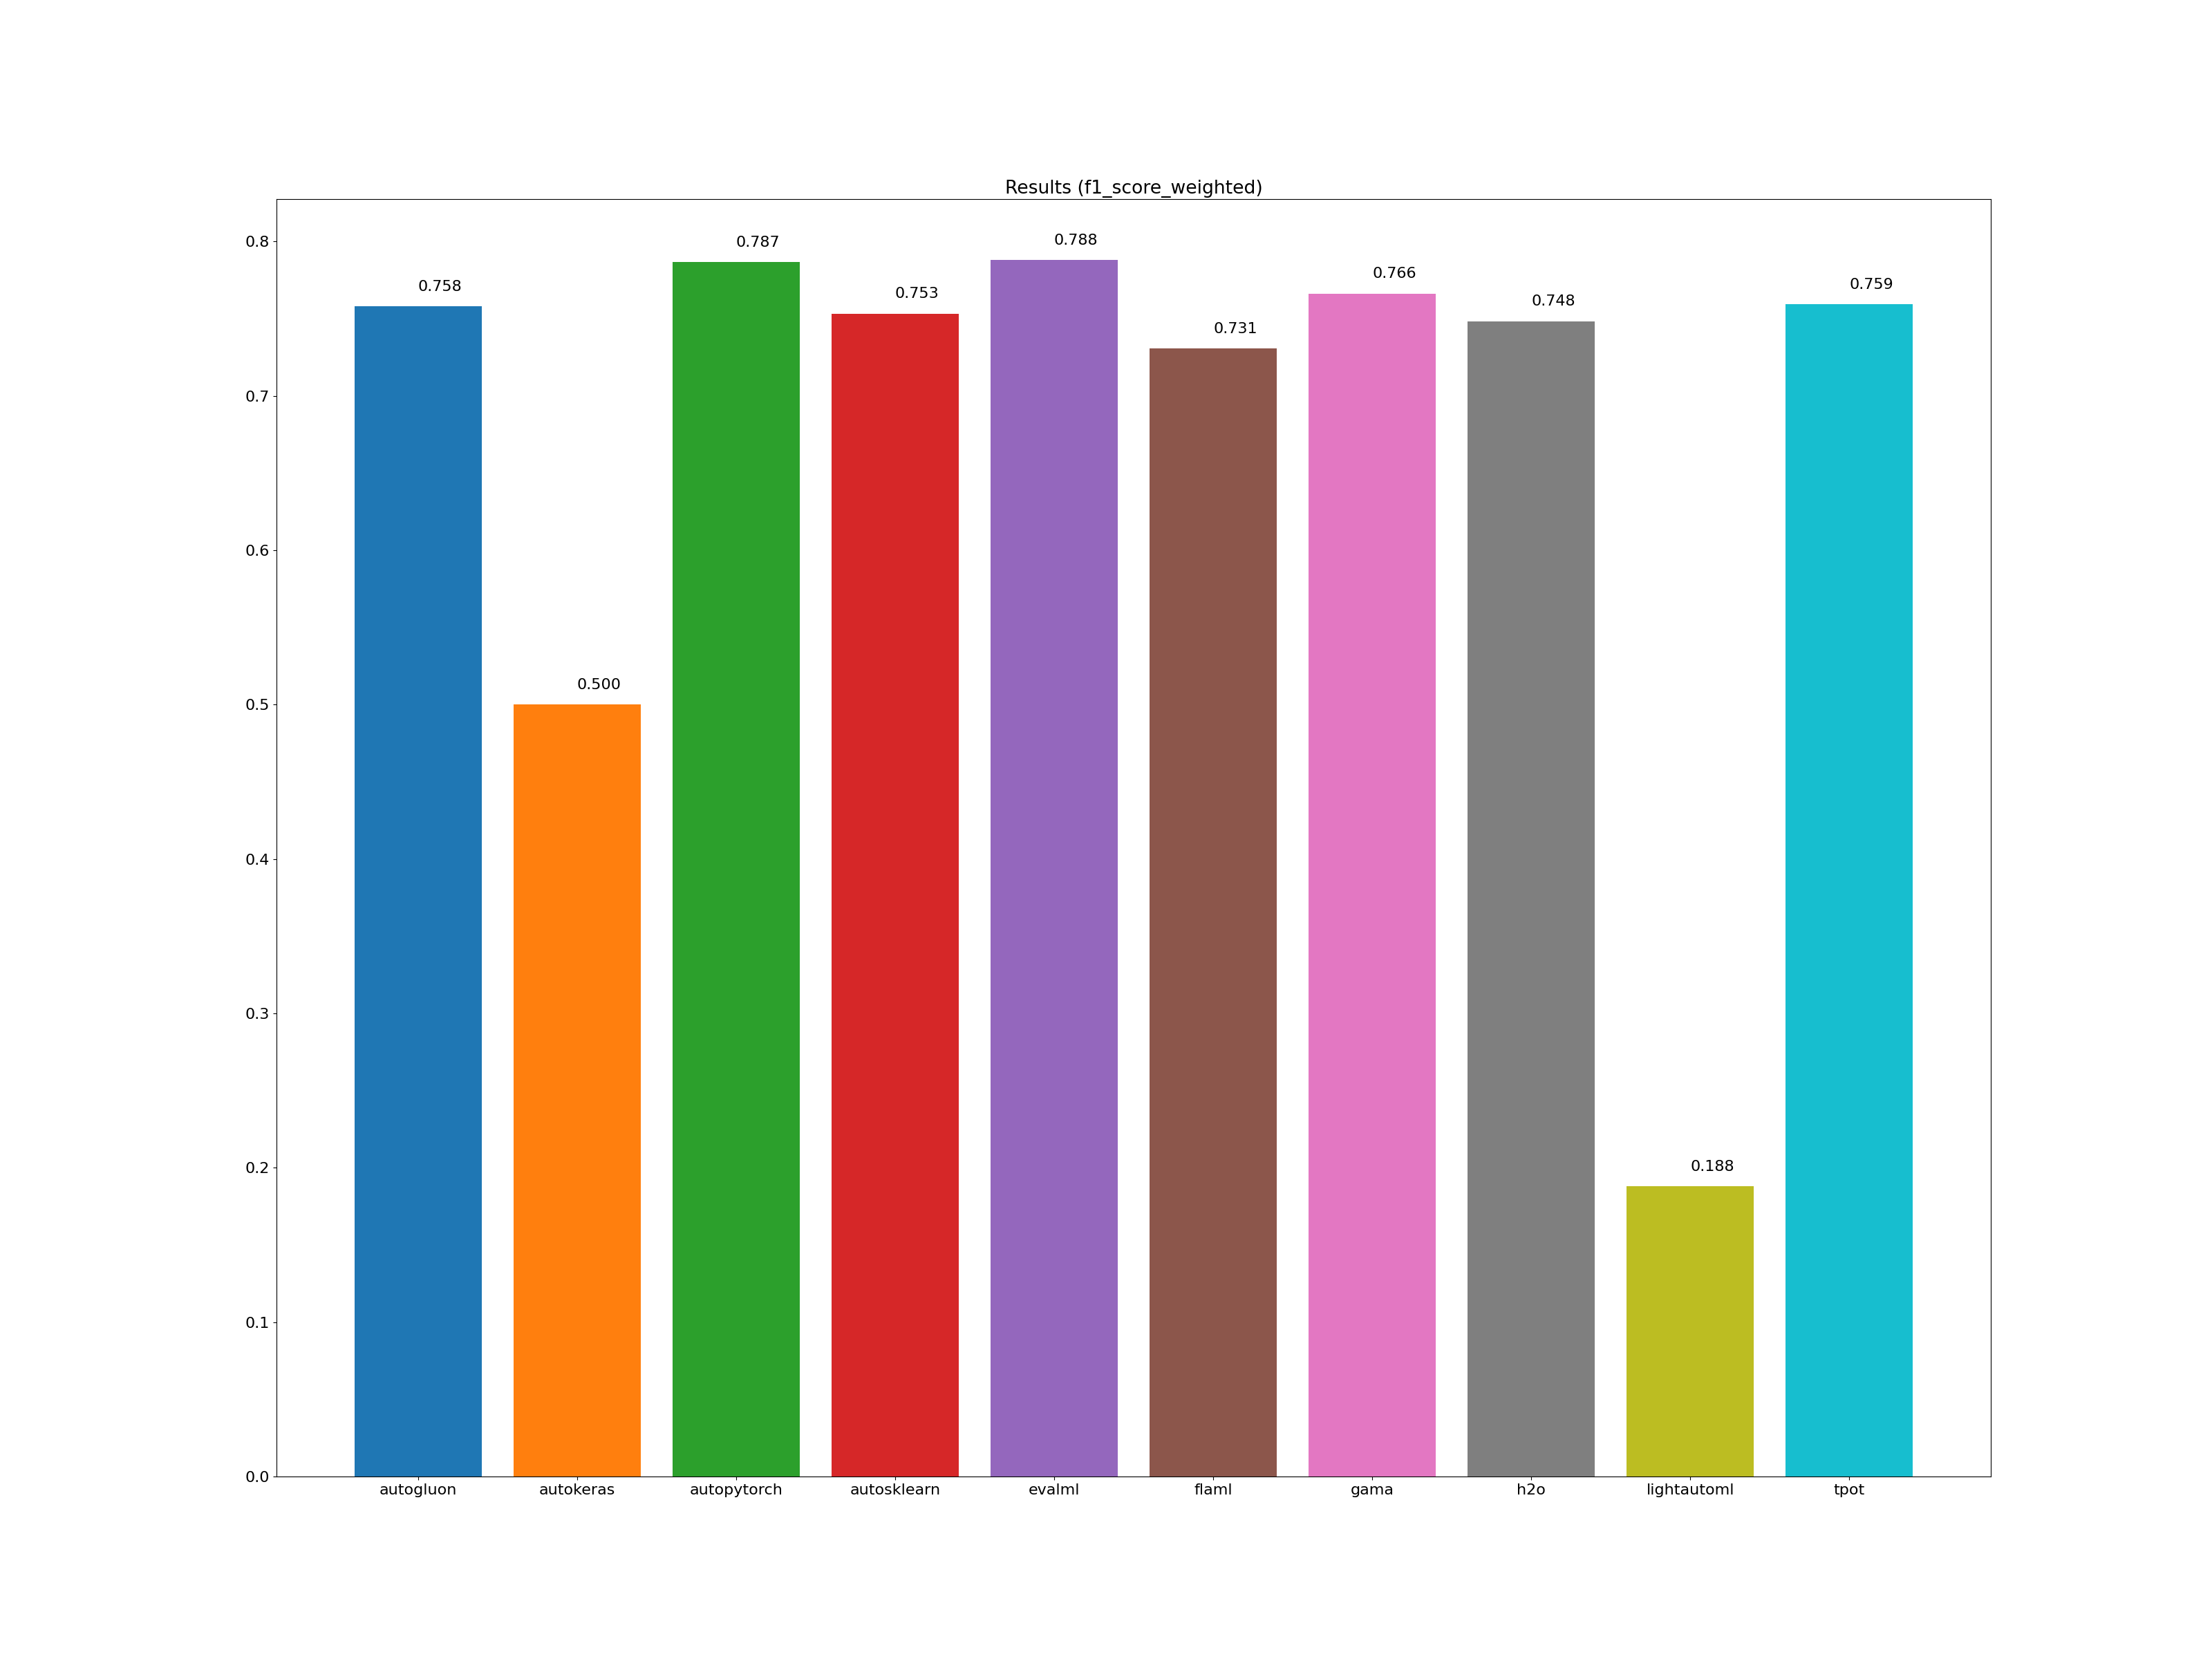

The table this chart was drawn from, first rows:
framework, accuracy_score, average_precision_score, balanced_accuracy_score, cohen_kappa_score, f1_score_macro, f1_score_micro, f1_score_weighted, matthews_corrcoef, precision_score, recall_score, roc_auc_score, training_time, test_time
autogluon, 0.760, 0.776, 0.732, 0.470, 0.735, 0.760, 0.758, 0.471, 0.804, 0.828, 0.732, 00:00:08, 00:00:00
autokeras, 0.636, 0.641, 0.495, -0.013, 0.389, 0.636, 0.500, -0.060, 0.641, 0.990, 0.495, 00:00:26, 00:00:00
autopytorch, 0.792, 0.789, 0.754, 0.528, 0.763, 0.792, 0.787, 0.534, 0.807, 0.889, 0.754, 00:10:14, 00:02:19
autosklearn, 0.753, 0.776, 0.731, 0.463, 0.731, 0.753, 0.753, 0.463, 0.808, 0.808, 0.731, 00:10:05, 00:00:02
evalml, 0.792, 0.792, 0.758, 0.532, 0.765, 0.792, 0.788, 0.536, 0.813, 0.879, 0.758, 00:10:02, 00:00:00
flaml, 0.727, 0.770, 0.719, 0.425, 0.712, 0.727, 0.731, 0.427, 0.813, 0.747, 0.719, 00:09:59, 00:00:00
gama, 0.766, 0.786, 0.745, 0.491, 0.745, 0.766, 0.766, 0.491, 0.818, 0.818, 0.745, 00:08:59, 00:00:00
h2o, 0.753, 0.764, 0.715, 0.445, 0.721, 0.753, 0.748, 0.448, 0.785, 0.848, 0.715, 00:09:53, 00:00:00
lightautoml, 0.357, 0.643, 0.500, 0.000, 0.263, 0.357, 0.188, 0.000, 0.000, 0.000, 0.500, 00:00:10, 00:00:00
tpot, 0.760, 0.780, 0.736, 0.475, 0.737, 0.760, 0.759, 0.475, 0.810, 0.818, 0.736, 00:10:00, 00:00:00
